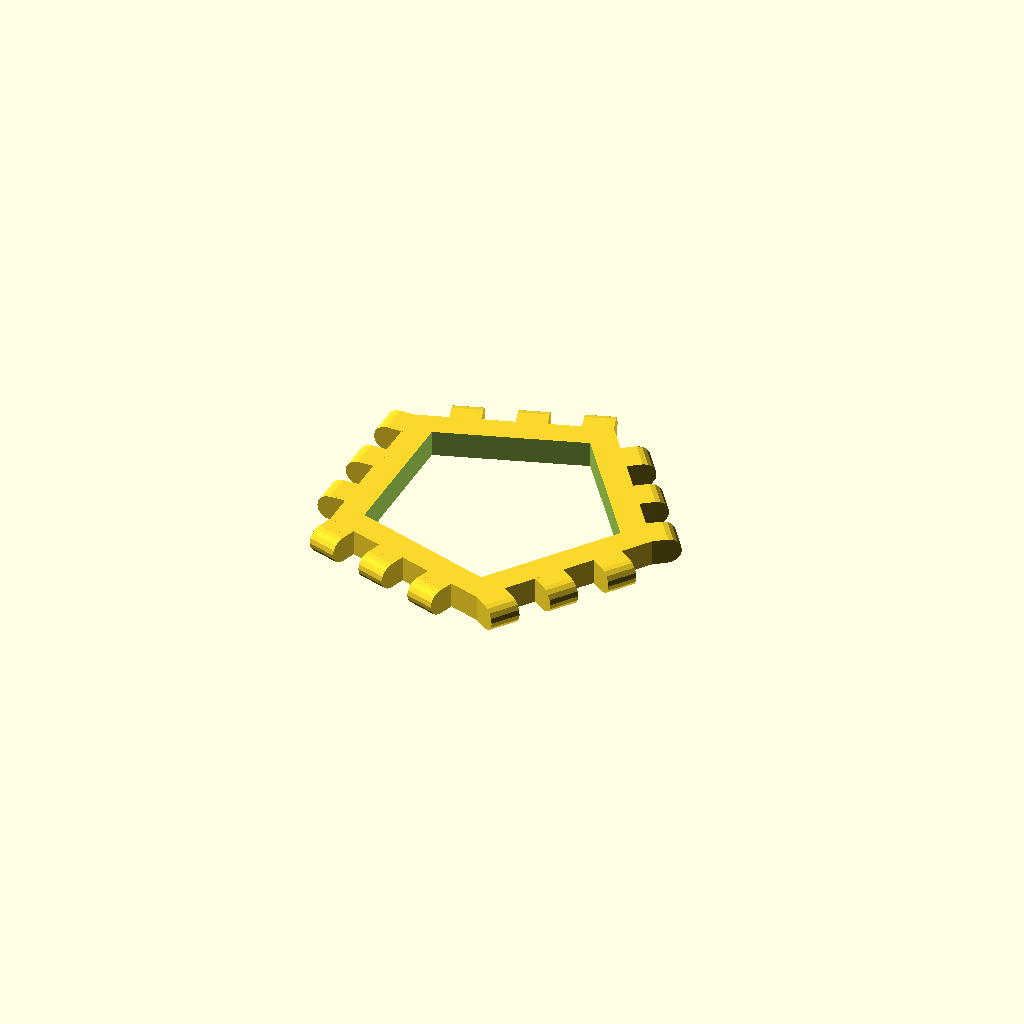
Cell 1: the model at its default parameters.
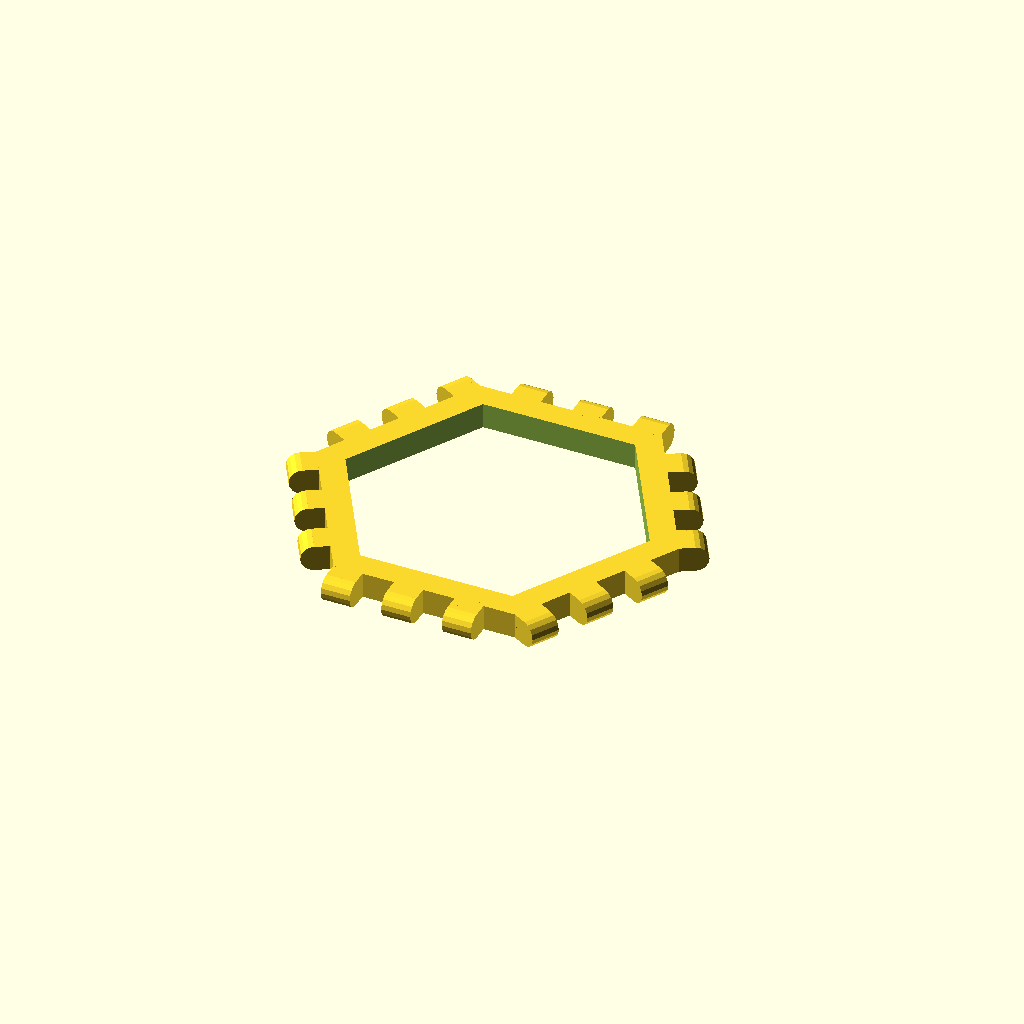
Cell 2: the same model with sides = 6.
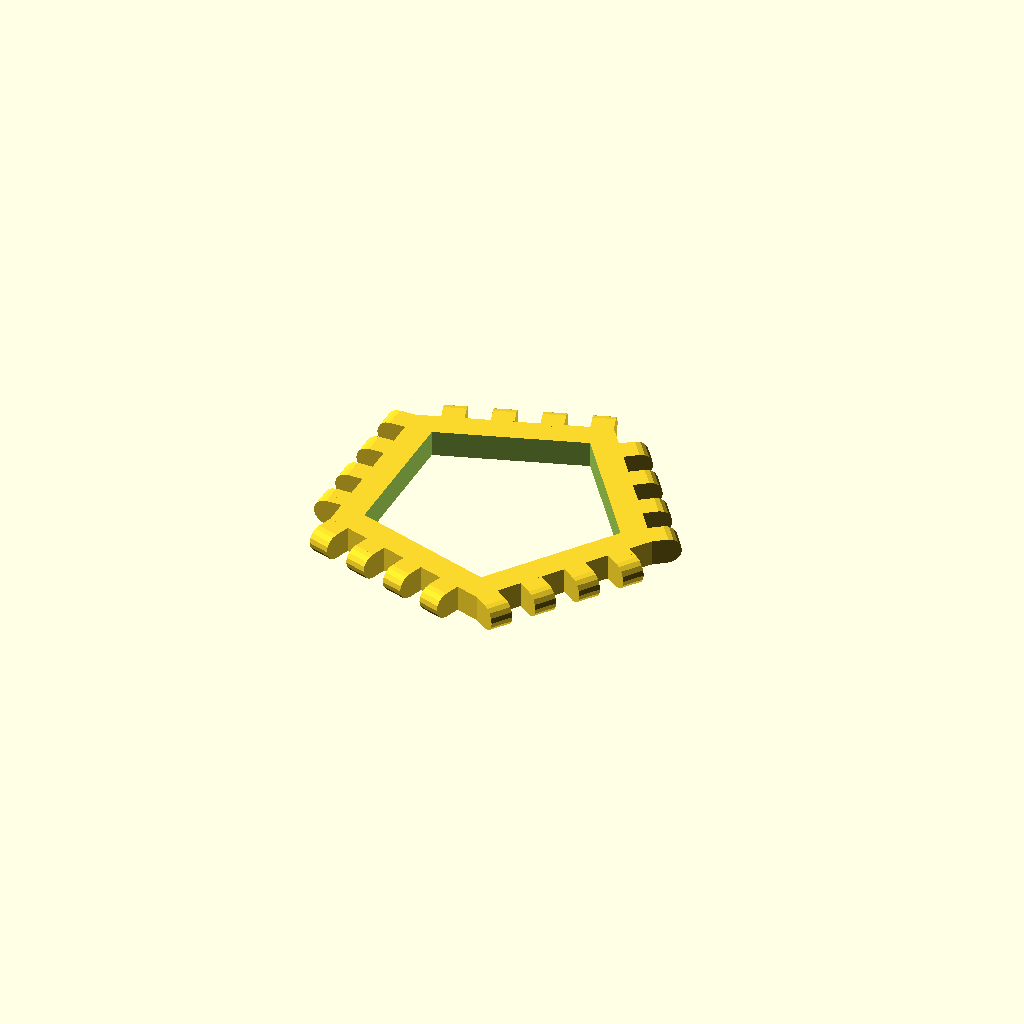
Cell 3: snaps = 4 (everything else at default).
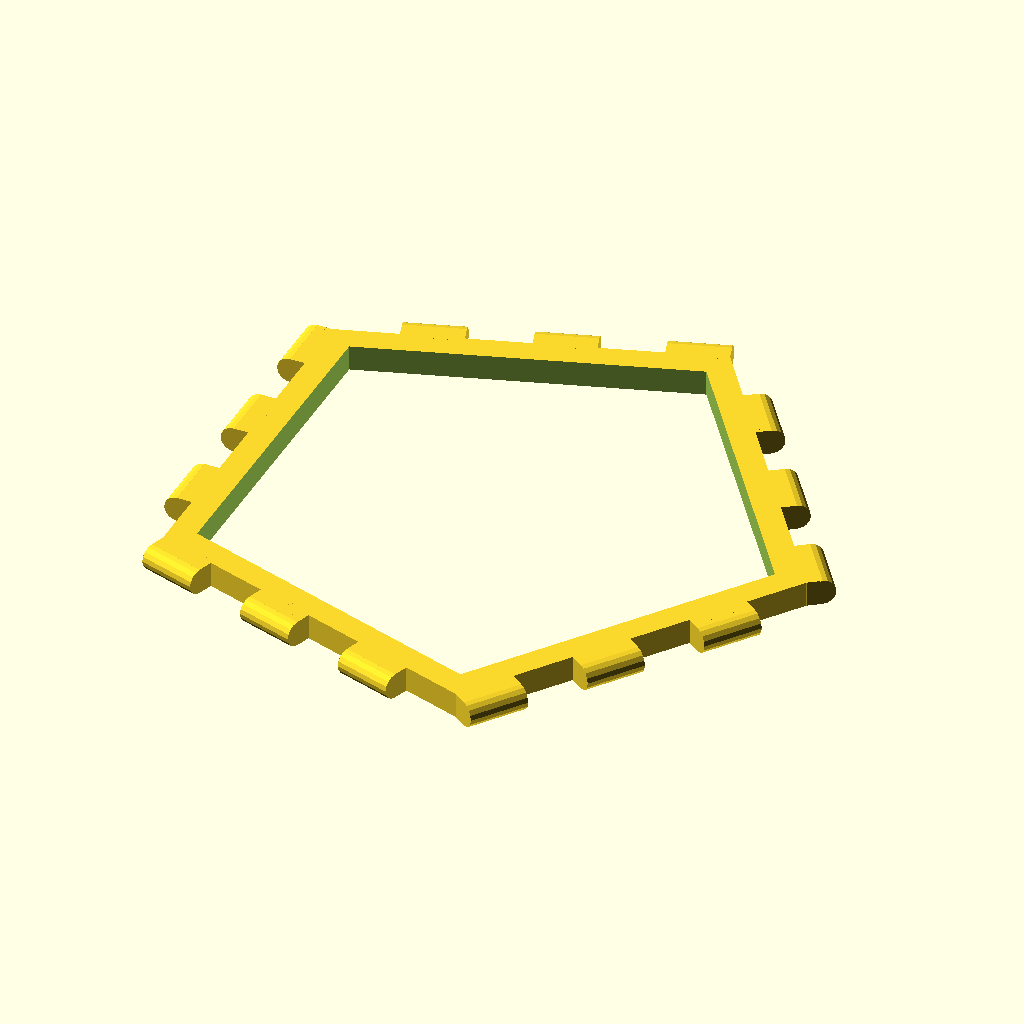
Cell 4: the same model with side_length = 50.
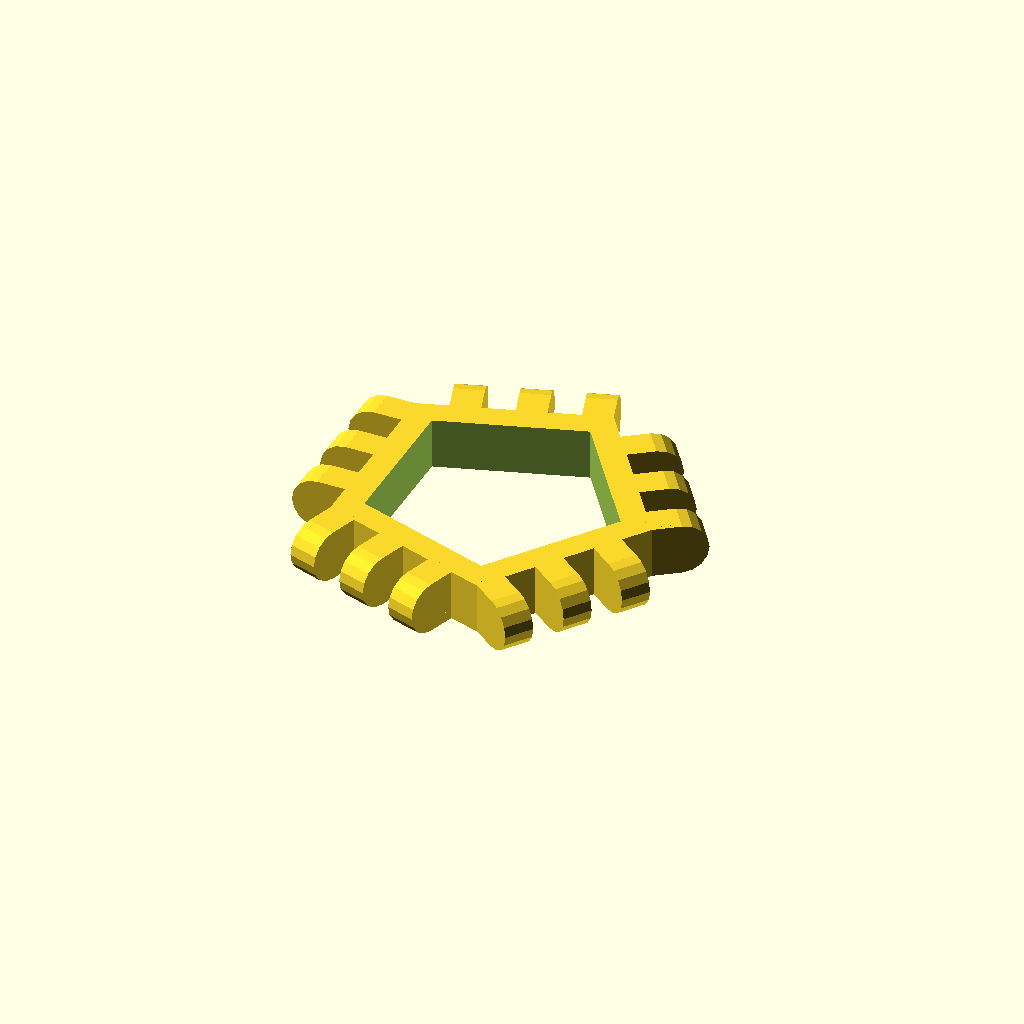
Cell 5 — thickness set to 7, the other parameters unchanged.
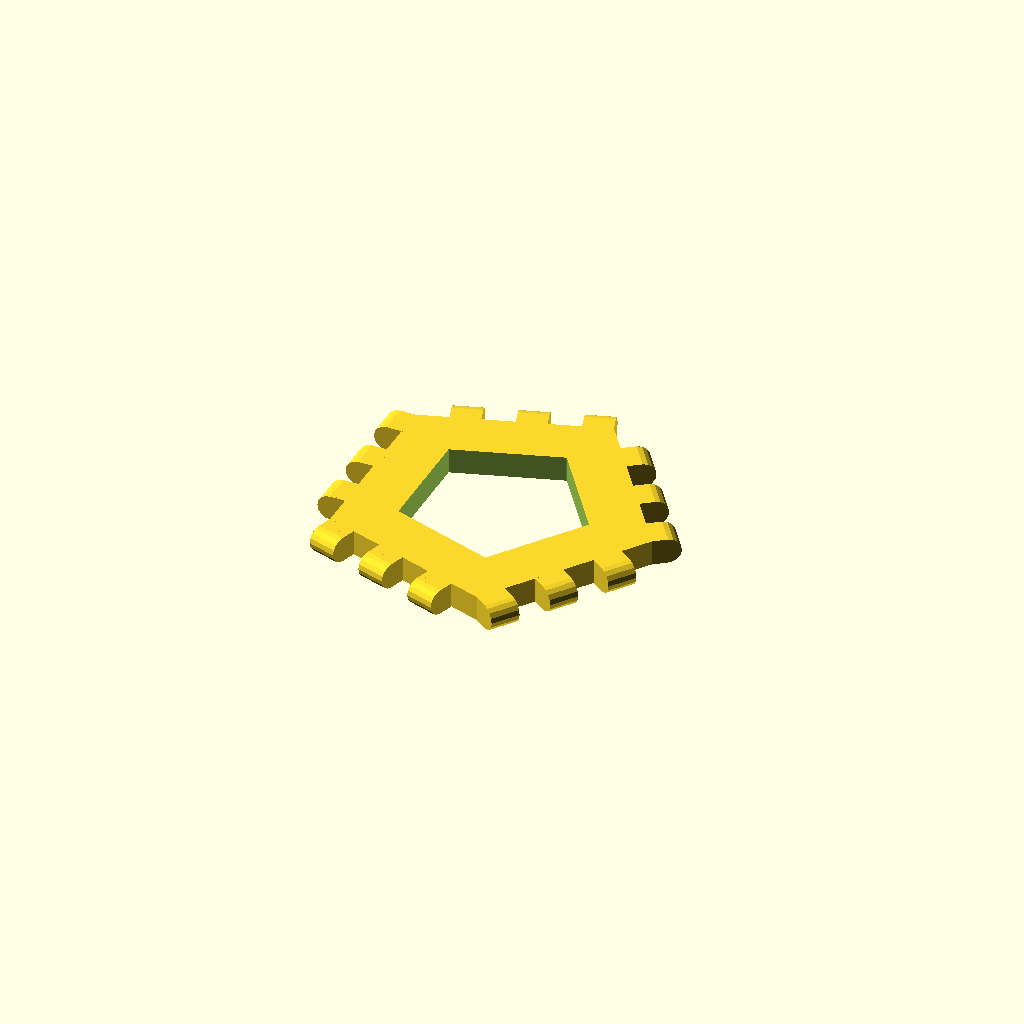
Cell 6: border = 7 (everything else at default).
One fixed orthographic camera (rotation 55°, 0°, 25°; colour scheme Cornfield) for every cell.
OpenSCAD source file linux/system/library/openscad/0387_Poly-Snaps__Tiles_for_Building_Polyhedra.scad:
// [FL_INDEX: keywords="openscad, 3d_parametric, Poly-Snaps__Tiles_for_Building_Polyhedra, csg_solid" | COT="Parametric OpenSCAD design from 3DCodeverse"]
// Title: Poly-Snaps: Tiles for Building Polyhedra

// mathgrrl polysnap tiles

// AS SUBMITTED TO THINGIVERSE CUSTOMIZER - DO NOT MODIFY THIS COPY

//////////////////////////////////////////////////////////////////////////
// PARAMETERS ////////////////////////////////////////////////////////////

/* [Shape] */

// Choose the number of sides for the tile
sides = 5; // [3,4,5,6,7,8,9,10,11,12]

// Choose the number of snaps on each side
snaps = 3; // [2,3,4,5,6,7,8]

/* [Size] */

// Set the length of each side, in mm
side_length = 25; 

// Set the thickness of the tile, in mm
thickness = 3.5;

// Set the border thickness, in mm
border = 3.5;	

/* [Adjust Fit] */

// Add extra space between snaps, in mm
clearance = .17;

// Add extra length to the snaps, in mm
lengthen = .3;

//radius depends on side length
radius = side_length/(2*sin(180/sides)); 

//inside radius depends on the border thickness
inside = radius-border/(cos(180/sides)); 

//width of each snap depends on number of snaps	
snapwidth = radius*sin(180/sides)/snaps;

//////////////////////////////////////////////////////////////////////////
// RENDERS ///////////////////////////////////////////////////////////////

union(){
	//make the polygon base
	poly_maker(); 									
	
	//make the snaps
	snap_maker();	
}

//////////////////////////////////////////////////////////////////////////
// MODULES ///////////////////////////////////////////////////////////////

//build the polygon shape of the tile
//shape is made up of n=sides wedges that are rotated around
module poly_maker(){

	//subtract the smaller polygon from the larger polygon
	difference(){

		//extrude to thicken the polygon
		linear_extrude(height=thickness,center=true){ 

			//rotate the wedge n=sides times at angle of 360/n each time
			for(i=[0:sides]){

				//rotation is around the z-axis [0,0,1]
				rotate(i*360/sides,[0,0,1])	

					//make triangular wedge with angle based on number of sides
					polygon(

						//the three vertices of the triangle
						points =	[[0-.1,0-.1], //tweaks fix CGAL errors
									 [radius,0-.01],
									 [radius*cos(360/sides)-.01,radius*sin(360/sides)+.01]],

						//the order to connect the three vertices above
						paths = [[0,1,2]]
					);
			}
		}
		//extrude to thicken the center polygon that will be the hole
		linear_extrude(height=thickness+2,center=true){ 

			//rotate the wedge n=sides times at angle of 360/n each time			
			for(i=[0:sides]){

				//rotation is around the z-axis [0,0,1]
				rotate(i*360/sides,[0,0,1])	

					//make triangular wedge with angle based on number of sides
					polygon(

						//the three vertices of the triangle
						points =	[[0-.2,0-.2], //tweaks fix CGAL errors
									 [inside,0-.01],
									 [inside*cos(360/sides)-.01,inside*sin(360/sides)+.01]],

						//the order to connect the three vertices above
						paths = [[0,1,2]]
					);
			}
		}
	}
}

//build the snaps around the tile
//try the commands alone with i=1 and i=2 to see how this works
//remember to read from the bottom to the top to make sense of this
module snap_maker(){

	//rotate the side of snaps n=sides times at angle of 360/n each time
	for(i=[0:sides]){ 

		//rotation is around the z-axis [0,0,1]
		rotate(i*360/sides,[0,0,1]) 	

			//build snaps for first side at the origin and move into positions
			for(i=[0:snaps-1]){	

				//read the rest of the commands from bottom to top
				//translate the snap to the first side
				translate([radius,0,-thickness/2]) 

					//rotate the snap to correct angle for first side
					rotate(180/sides) 

						//for i^th snap translate 2*i snapwidths over from origin
						translate([0,2*i*snapwidth,0]) 

							//rounded box for snap made from a box and cylinder
							union(){

								//cube part of snap shape at the origin
								cube([thickness/2+lengthen,snapwidth-clearance,thickness]);

								//post at back of snap to avoid loose teeth
								//shifted a bit right to avoid overhangs when sides=3
								translate([-.5,.5,0])
									cube([thickness/2,snapwidth-clearance-.5,thickness]);
	
								//round part of snap shape at the origin
								//move cylinder to the end of the box
								translate([thickness/2+lengthen,snapwidth-clearance,thickness/2])

									//rotate cylinder to match box orientation
									rotate(90,[0,1,0]) 
										rotate(90,[1,0,0]) 

											//cylinder of the correct size to match box
											cylinder(	
												r=thickness/2,
												h=snapwidth-clearance,
												$fn=16  //number of sides
											);
							}
			}
	}
}
Customizer parameters (derived from the source; name, type, default, range or options):
sides: number, default 5, options 3, 4, 5, 6, 7, 8, 9, 10, 11, 12
snaps: number, default 3, options 2, 3, 4, 5, 6, 7, 8
side_length: number, default 25
thickness: number, default 3.5
border: number, default 3.5
clearance: number, default 0.17
lengthen: number, default 0.3
